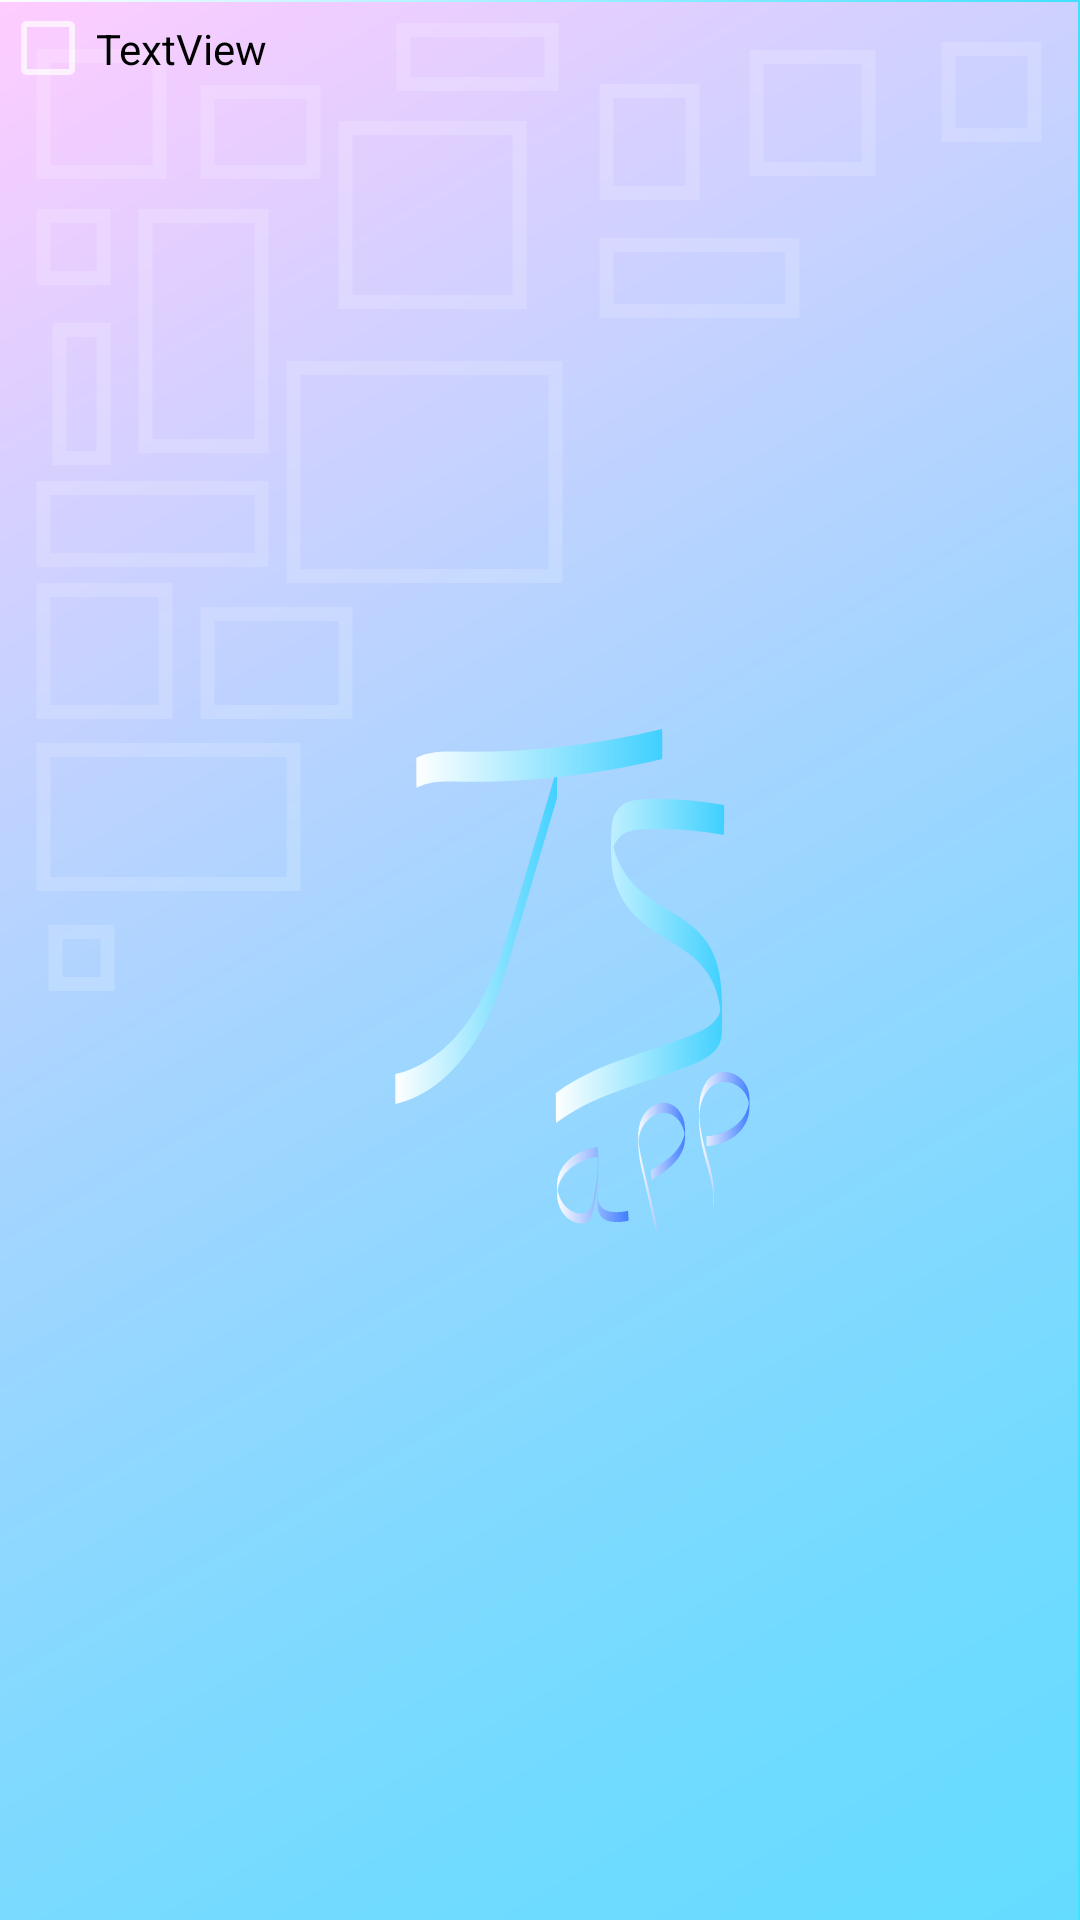

Android layout source for this screen:
<!-- AndroidManifest.xml: application theme Theme.AppCompat.Launcher -->
<!-- res/layout/note_check_list_item.xml -->
<?xml version="1.0" encoding="utf-8"?>
<androidx.constraintlayout.widget.ConstraintLayout xmlns:android="http://schemas.android.com/apk/res/android"
    xmlns:app="http://schemas.android.com/apk/res-auto"
    xmlns:tools="http://schemas.android.com/tools"
    android:layout_width="match_parent"
    android:layout_height="wrap_content">

    <CheckBox
        android:id="@+id/checkBoxNoteItem"
        android:layout_width="wrap_content"
        android:layout_height="wrap_content"
        app:layout_constraintStart_toStartOf="parent"
        app:layout_constraintTop_toTopOf="parent" />

    <TextView
        android:id="@+id/textViewNoteItemTitle"
        android:layout_width="wrap_content"
        android:layout_height="wrap_content"
        android:text="TextView"
        android:textColor="@color/black"
        app:layout_constraintBottom_toBottomOf="@+id/checkBoxNoteItem"
        app:layout_constraintStart_toEndOf="@+id/checkBoxNoteItem"
        app:layout_constraintTop_toTopOf="@+id/checkBoxNoteItem" />
    <ImageView
        android:id="@+id/saveStateCheck"
        android:layout_width="wrap_content"
        android:layout_height="wrap_content"
        android:layout_margin="8dp"
        android:visibility="gone"
        android:src="@drawable/my_baseline_save_24"
        app:layout_constraintStart_toEndOf="@id/textViewNoteItemTitle"
        app:layout_constraintTop_toTopOf="@id/textViewNoteItemTitle"
        app:layout_constraintBottom_toBottomOf="@id/textViewNoteItemTitle"/>
</androidx.constraintlayout.widget.ConstraintLayout>
<!-- resources referenced by this layout -->
<resources>
  <color name="black">#FF000000</color>
  <style name="Theme.AppCompat.Launcher">
          <item name="android:windowBackground">@drawable/back_img_name</item>
          <item name="android:windowDisablePreview">true</item>
      </style>
  <!-- drawable back_img_name: vector/xml drawable (drawable, 13764 chars, omitted) -->
</resources>
